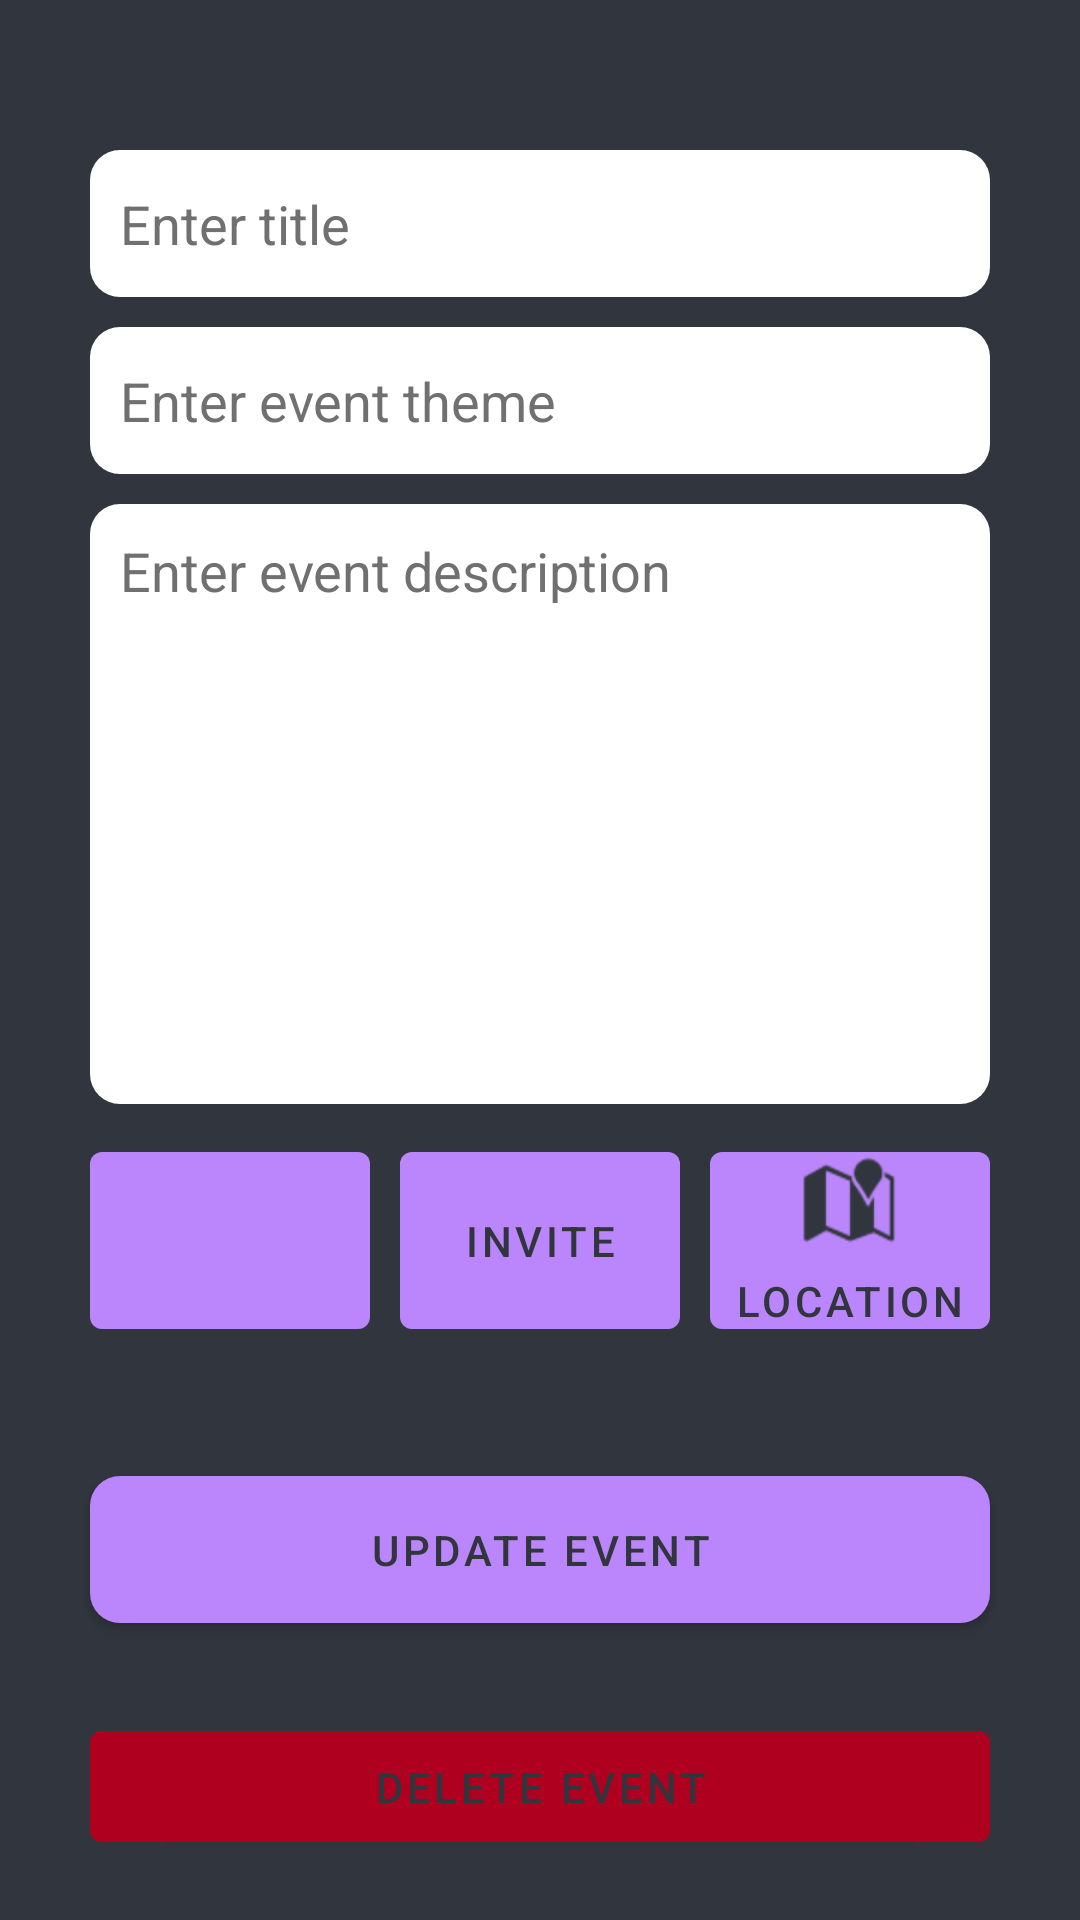

Here is an Android app screen rendered from its layout file. Give the layout XML and the strings, colors and styles it references.
<!-- AndroidManifest.xml: application theme Theme.AndroidProject -->
<!-- res/layout/activity_update_my_event.xml -->
<?xml version="1.0" encoding="utf-8"?>
<RelativeLayout xmlns:android="http://schemas.android.com/apk/res/android"
    xmlns:app="http://schemas.android.com/apk/res-auto"
    xmlns:tools="http://schemas.android.com/tools"
    android:layout_width="match_parent"
    android:layout_height="match_parent"
    android:background="@color/backgroundColor"
    tools:context=".event.CreateEventActivity"
    android:theme="@style/ThemeOverlay.AppCompat.Dark.ActionBar">

    <LinearLayout
        android:layout_width="match_parent"
        android:layout_height="match_parent"
        android:orientation="vertical">

        <EditText
            android:id="@+id/event_title"
            android:layout_width="match_parent"
            android:layout_height="49dp"
            android:layout_marginStart="30dp"
            android:layout_marginTop="50dp"
            android:layout_marginEnd="30dp"
            android:background="@drawable/edittext_rounded_corners"
            android:padding="10dp"
            android:hint="@string/enter_title"
            android:singleLine="true"
            android:textColorHint="@color/Grey"
            android:textColor="@color/Grey"/>

        <EditText
            android:id="@+id/event_theme"
            android:layout_width="match_parent"
            android:layout_height="49dp"
            android:layout_marginStart="30dp"
            android:layout_marginTop="10dp"
            android:layout_marginEnd="30dp"
            android:background="@drawable/edittext_rounded_corners"
            android:padding="10dp"
            android:hint="@string/enter_event_theme"
            android:singleLine="true"
            android:textColorHint="@color/Grey"
            android:textColor="@color/Grey"/>

        <EditText
            android:id="@+id/event_description"
            android:layout_width="match_parent"
            android:layout_height="200dp"
            android:layout_marginStart="30dp"
            android:layout_marginTop="10dp"
            android:layout_marginEnd="30dp"
            android:background="@drawable/edittext_rounded_corners"
            android:gravity="top"
            android:padding="10dp"
            android:hint="@string/enter_event_description"
            android:textColorHint="@color/Grey"
            android:textColor="@color/Grey"/>

        <LinearLayout
            android:layout_width="match_parent"
            android:layout_height="wrap_content"
            android:orientation="horizontal"
            android:gravity="center"
            android:layout_marginTop="10dp"
            android:layout_marginStart="30dp"
            android:layout_marginEnd="30dp">
            <Button
                android:id="@+id/pickDateBtn"
                android:layout_width="0dp"
                android:layout_height="match_parent"
                android:layout_weight="1"
                android:layout_marginEnd="10dp"
                android:textSize="14sp"
                android:textColor="@color/AlmostBlack"
                android:drawableTop="@drawable/ic_event"
                android:drawableTint="@color/AlmostBlack" />
            <Button
                android:id="@+id/invite_Friends_Btn"
                android:layout_width="0dp"
                android:layout_height="match_parent"
                android:layout_weight="1"
                android:layout_marginEnd="10dp"
                android:text="Invite"
                android:textSize="14sp"
                android:textColor="@color/AlmostBlack"
                android:drawableTop="@drawable/ic_person_"
                android:drawableTint="@color/AlmostBlack" />
            <Button
                android:id="@+id/googleMapsBtn"
                android:layout_width="0dp"
                android:layout_height="wrap_content"
                android:layout_weight="1"
                android:padding="0dp"
                android:text="Location"
                android:textSize="14sp"
                android:textColor="@color/AlmostBlack"
                android:drawableTop="@android:drawable/ic_dialog_map"
                android:drawableTint="@color/AlmostBlack"/>
        </LinearLayout>

        <View
            android:layout_width="0dp"
            android:layout_height="0dp"
            android:layout_weight="1"
            />
        <Button
            android:id="@+id/updateEventBtn"
            android:layout_width="match_parent"
            android:layout_height="49dp"
            android:layout_marginStart="30dp"
            android:layout_marginTop="10dp"
            android:layout_marginEnd="30dp"
            android:layout_marginBottom="20dp"
            android:background="@drawable/rounded_corners"
            android:gravity="center"
            android:text="@string/update_event"
            android:textColor="@color/AlmostBlack"/>
        <Button
            android:id="@+id/deleteEventBtn"
            android:layout_width="match_parent"
            android:layout_height="49dp"
            android:layout_marginStart="30dp"
            android:layout_marginTop="10dp"
            android:layout_marginEnd="30dp"
            android:layout_marginBottom="20dp"
            android:backgroundTint="@color/design_default_color_error"
            android:radius="10dp"
            android:gravity="center"
            android:text="@string/delete_event"
            android:textColor="@color/AlmostBlack"/>
    </LinearLayout>
</RelativeLayout>
<!-- resources referenced by this layout -->
<resources>
  <color name="AlmostBlack">#31353d</color>
  <color name="Grey">#707070</color>
  <color name="backgroundColor">#31353d</color>
  <!-- drawable edittext_rounded_corners (drawable) -->
  <?xml version="1.0" encoding="utf-8"?>
  <shape xmlns:android="http://schemas.android.com/apk/res/android"
      android:shape="rectangle"
      android:padding="10dp">
  
      <solid android:color="#FFFFFF"/>
      <corners android:radius="10dp"/>
  </shape>
  <!-- drawable rounded_corners (drawable) -->
  <?xml version="1.0" encoding="utf-8"?>
  <shape xmlns:android="http://schemas.android.com/apk/res/android">
      <corners android:radius="10dp" />
      <solid android:color="#92cdcf" />
  </shape>
  <string name="delete_event">Delete event</string>
  <string name="enter_event_description">Enter event description</string>
  <string name="enter_event_theme">Enter event theme</string>
  <string name="enter_title">Enter title</string>
  <string name="update_event">Update event</string>
  <style name="Theme.AndroidProject" parent="Theme.MaterialComponents.DayNight.NoActionBar">
          
          <item name="colorPrimary">@color/purple_200</item>
          <item name="colorPrimaryVariant">@color/purple_700</item>
          <item name="colorOnPrimary">@color/black</item>
          
          <item name="colorSecondary">@color/teal_200</item>
          <item name="colorSecondaryVariant">@color/teal_200</item>
          <item name="colorOnSecondary">@color/black</item>
          
          <item name="android:statusBarColor" tools:targetApi="l">?attr/colorPrimaryVariant</item>
          
      </style>
  <color name="purple_200">#FFBB86FC</color>
  <color name="purple_700">#FF3700B3</color>
  <color name="black">#FF000000</color>
  <color name="teal_200">#FF03DAC5</color>
</resources>
